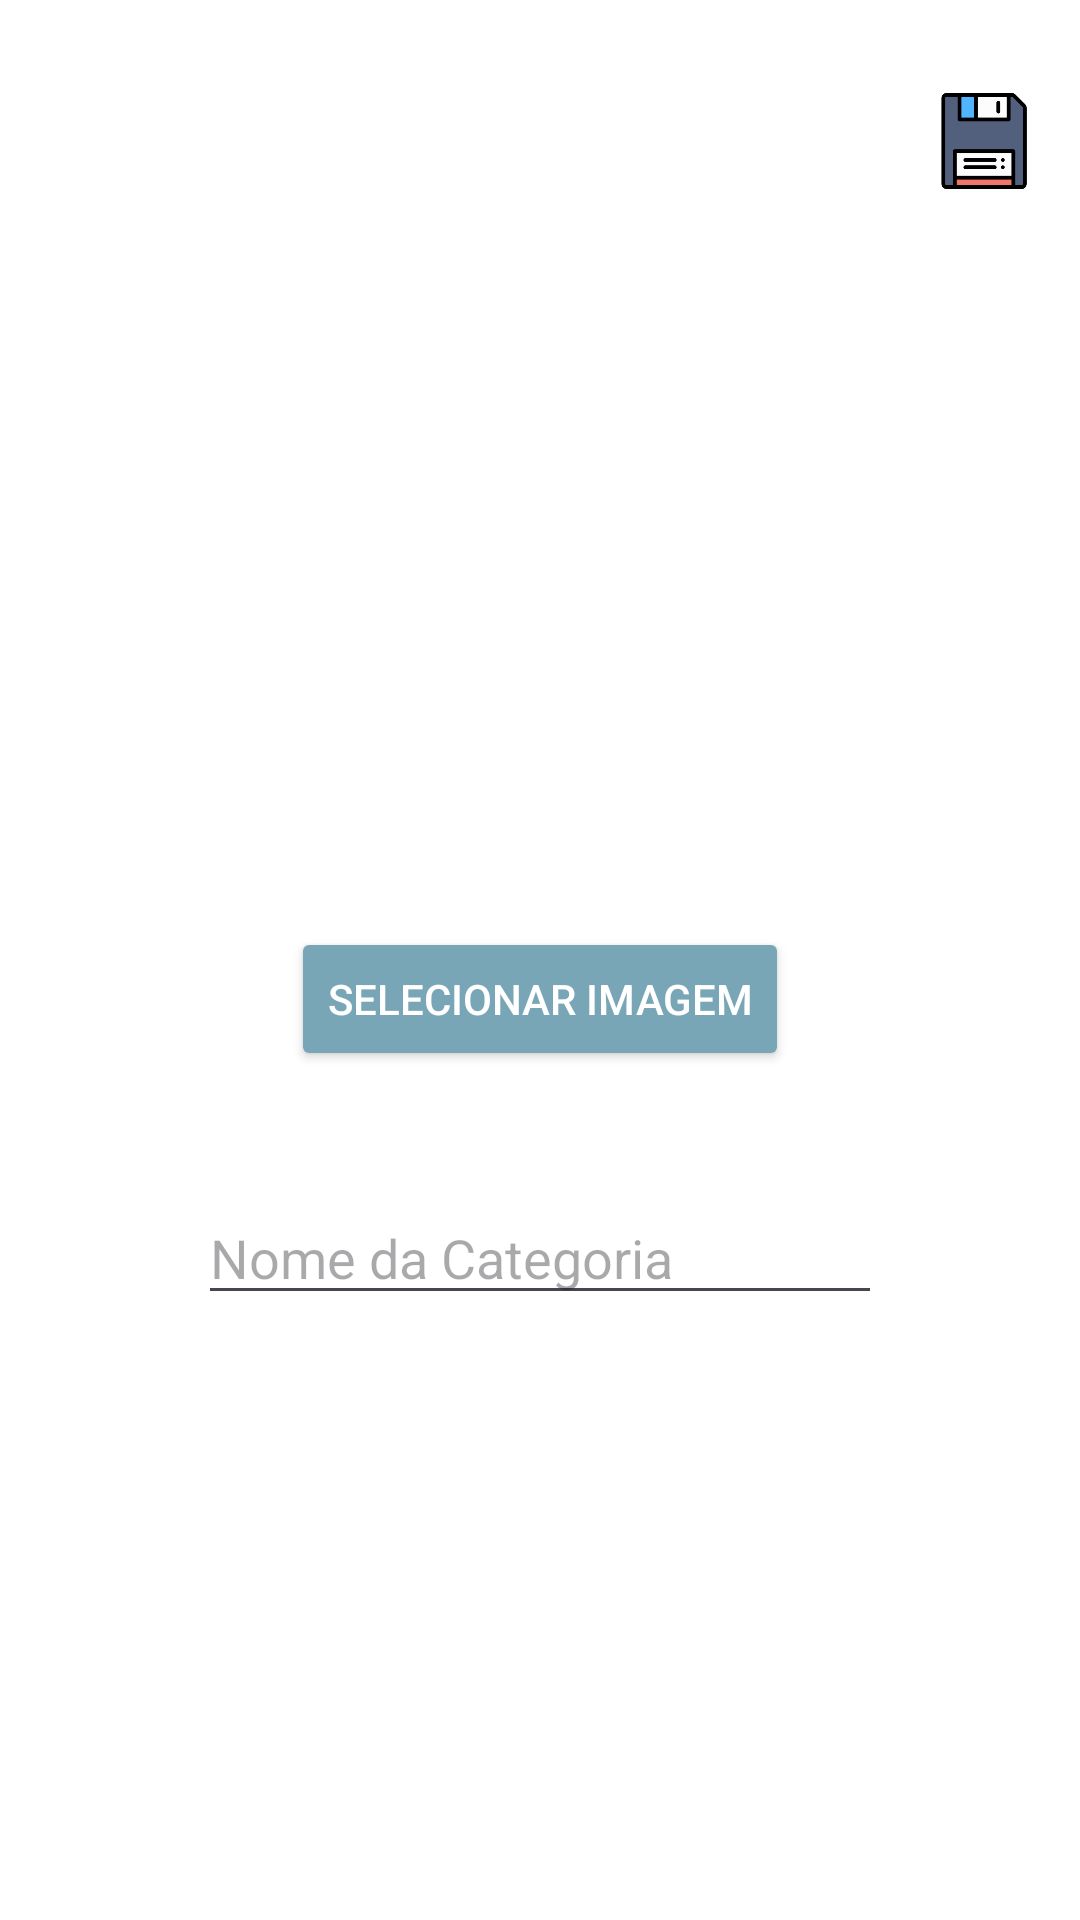

Layout XML and referenced resources for this Android screen:
<!-- AndroidManifest.xml: application theme Theme.MyCollection -->
<!-- res/layout/activity_adicionar_categoria.xml -->
<?xml version="1.0" encoding="utf-8"?>
<LinearLayout xmlns:android="http://schemas.android.com/apk/res/android"
    android:orientation="vertical"
    android:padding="16dp"
    android:layout_width="match_parent"
    android:layout_height="match_parent"
    android:background="@color/white">

    <LinearLayout
        android:orientation="horizontal"
        android:layout_width="match_parent"
        android:layout_height="wrap_content"
        android:gravity="center_vertical"
        android:layout_marginTop="15dp"
        android:paddingBottom="16dp">

        <ImageView
            android:id="@+id/btnVoltar"
            android:src="@drawable/ic_voltar"
            android:contentDescription="Voltar"
            android:layout_width="32dp"
            android:layout_height="32dp" />

        <View
            android:layout_weight="1"
            android:layout_width="0dp"
            android:layout_height="0dp"/>

        <ImageView
            android:id="@+id/btnSalvar"
            android:src="@drawable/ic_save"
            android:contentDescription="Salvar"
            android:layout_width="32dp"
            android:layout_height="32dp" />
    </LinearLayout>

    <ImageView
        android:id="@+id/imagemCategoria"
        android:layout_width="200dp"
        android:layout_height="200dp"
        android:layout_gravity="center_horizontal"
        android:scaleType="centerCrop"
        android:background="@drawable/circle_background"
        android:contentDescription="Imagem da Categoria"/>

    <Button
        android:id="@+id/btnSelecionarImg"
        android:text="Selecionar Imagem"
        android:layout_width="wrap_content"
        android:layout_height="wrap_content"
        android:layout_gravity="center_horizontal"
        android:layout_marginTop="30dp"
        android:textColor="@color/white"
        android:backgroundTint="@color/azulBotao"/>

    <EditText
        android:id="@+id/editTextNomeCategoria"
        android:hint="Nome da Categoria"
        android:layout_width="match_parent"
        android:layout_height="wrap_content"
        android:inputType="textPersonName"
        android:layout_marginTop="40dp"
        android:layout_marginHorizontal="50dp"/>

</LinearLayout>
<!-- resources referenced by this layout -->
<resources>
  <color name="azulBotao">#79A6B6</color>
  <color name="white">#FFFFFFFF</color>
  <!-- drawable ic_save: png bitmap (drawable, 3760 bytes) -->
  <style name="Theme.MyCollection" parent="Base.Theme.MyCollection" />
  <style name="Base.Theme.MyCollection" parent="Theme.Material3.DayNight.NoActionBar">
          
          
  
          <item name="android:statusBarColor">@color/azulPrincipal</item>
  
  
      </style>
  <color name="azulPrincipal">#C8FDF9</color>
</resources>
